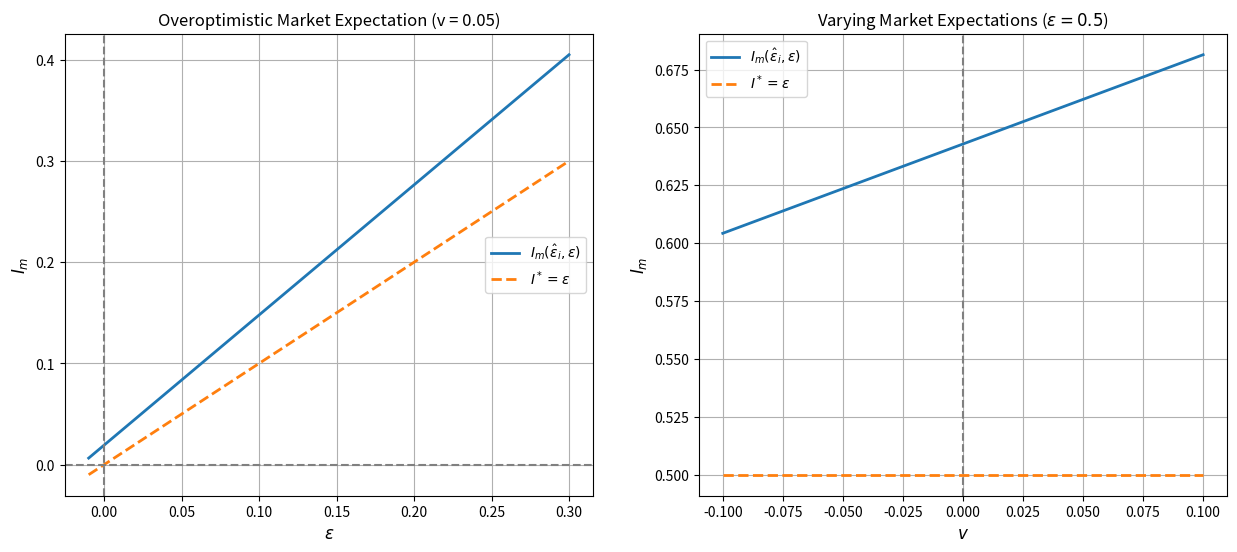
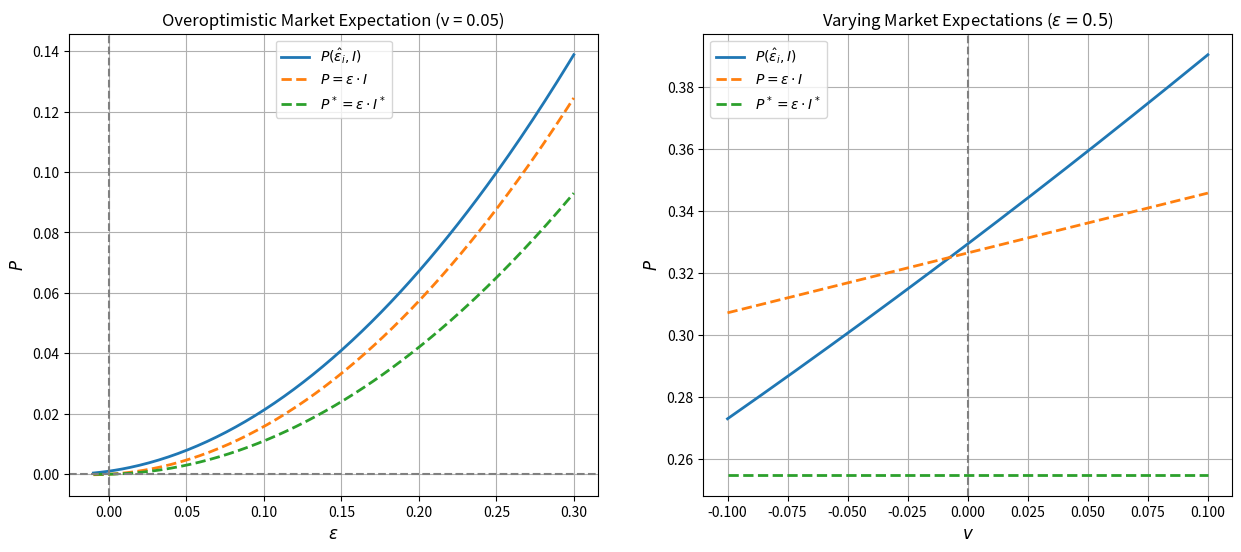
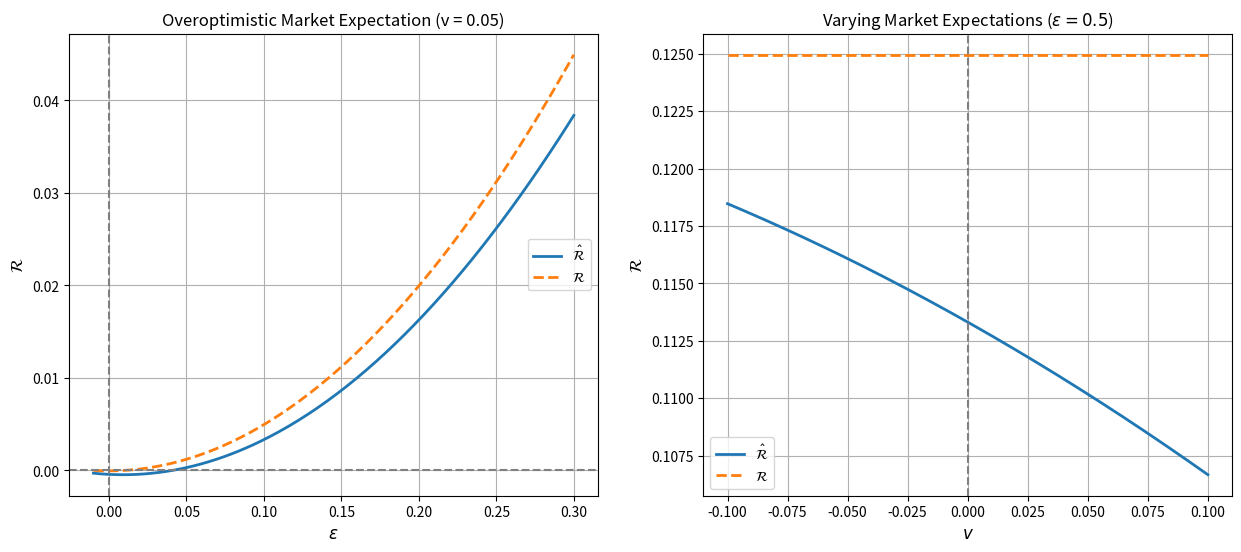

These figures' Python source, in order:
import numpy as np
import matplotlib.pyplot as plt

# Parameters
beta = 0.5
pi_z = 0.02
pi_v = 0.03
v = 0.05
u = 0.01

# Compute coefficients
A = 1 + (beta * pi_z) / ((1 - beta) * pi_v + pi_z)
B = (1 + beta * (pi_z - pi_v) / (pi_v + pi_z)) * (beta * pi_v) / ((1 - beta) * pi_v + pi_z)
kappa2 = 1 + beta * (pi_z - pi_v) / (pi_v + pi_z)
kappa1 = kappa2 * beta * pi_v / ((1 - beta) * pi_v + pi_z)
kappa = kappa1 + kappa2 - 1

# Define epsilon range
epsilon = np.linspace(-0.01, 0.3, 200)
I_m1 = A * epsilon + B * v

I1 = epsilon

P1 = epsilon * (I_m1 + u) + pi_v * v * (I_m1 + u) / (pi_v + pi_z) + pi_z * u * (I_m1 + u) / ((pi_v + pi_z)*kappa2)
P1_correct = epsilon * (I_m1 + u) 
P_bench1 = epsilon * (I1 + u) 

W_bench1 = -(epsilon + u)**2/2 + epsilon * (epsilon + u)
W1 = W_bench1 - (kappa*epsilon + kappa1*v)**2/2 - u*(kappa*epsilon + kappa1*v)


# Define market expectations range
epsilon_true = 0.5
v_range = np.linspace(-0.1, 0.1, 200)

I_m2 = A * epsilon_true + B * v_range

I2 = np.full_like(v_range, epsilon_true)

P2 = epsilon_true * (I_m2 + u) + pi_v * v_range * (I_m2 + u) / (pi_v + pi_z) + pi_z * u * (I_m2 + u) / ((pi_v + pi_z)*kappa2)
P2_correct = epsilon_true * (I_m2 + u) 
P_bench2 = epsilon_true * (I2 + u)

W_bench2 = np.full_like(v_range, -(epsilon_true + u)**2/2 + epsilon_true * (epsilon_true + u))
W2 = W_bench2 - (kappa*epsilon_true + kappa1*v_range)**2/2 - u*(kappa*epsilon_true + kappa1*v_range)

# Plot
plt.figure(figsize=(15,6))
plt.subplot(1, 2, 1)
plt.plot(epsilon, I_m1, label=r'$I_m(\hat{\varepsilon}_i, \varepsilon)$', linewidth=2)
plt.plot(epsilon, I1, label=r'$I^*=\varepsilon$', linewidth=2, linestyle='--')
plt.axhline(0, color='gray', linestyle='--')
plt.axvline(0, color='gray', linestyle='--')
plt.xlabel(r'$\varepsilon$', fontsize=12)
plt.ylabel(r'$I_m$', fontsize=12)
plt.title("Overoptimistic Market Expectation (v = 0.05)")  
plt.legend()
plt.grid(True)
plt.subplot(1, 2, 2)
plt.plot(v_range, I_m2, label=r'$I_m(\hat{\varepsilon}_i, \varepsilon)$', linewidth=2)
plt.plot(v_range, I2, label=r'$I^*=\varepsilon$', linewidth=2, linestyle='--')
#plt.axhline(epsilon_true, color='gray', linestyle='--')
plt.axvline(0, color='gray', linestyle='--')
plt.xlabel(r'$v$', fontsize=12)
plt.ylabel(r'$I_m$', fontsize=12)
plt.title("Varying Market Expectations ("r'$\varepsilon = 0.5$'")")  
plt.legend()
plt.grid(True)
plt.savefig('Investment.png')


plt.figure(figsize=(15,6))
plt.subplot(1, 2, 1)
plt.plot(epsilon, P1, label=r'$P(\hat{\varepsilon}_i, I)$', linewidth=2)
plt.plot(epsilon, P1_correct, label=r'$P=\varepsilon\cdot I$', linewidth=2, linestyle='--')
plt.plot(epsilon, P_bench1, label=r'$P^*=\varepsilon\cdot I^*$', linewidth=2, linestyle='--')
plt.axhline(0, color='gray', linestyle='--')
plt.axvline(0, color='gray', linestyle='--')
plt.xlabel(r'$\varepsilon$', fontsize=12)
plt.ylabel(r'$P$', fontsize=12)
plt.title("Overoptimistic Market Expectation (v = 0.05)")  
plt.legend()
plt.grid(True)
plt.subplot(1, 2, 2)
plt.plot(v_range, P2, label=r'$P(\hat{\varepsilon}_i, I)$', linewidth=2)
plt.plot(v_range, P2_correct, label=r'$P=\varepsilon\cdot I$', linewidth=2, linestyle='--')
plt.plot(v_range, P_bench2, label=r'$P^*=\varepsilon\cdot I^*$', linewidth=2, linestyle='--')
#plt.axhline(epsilon_true, color='gray', linestyle='--')
plt.axvline(0, color='gray', linestyle='--')
plt.xlabel(r'$v$', fontsize=12)
plt.ylabel(r'$P$', fontsize=12)
plt.title("Varying Market Expectations ("r'$\varepsilon = 0.5$'")")  
plt.legend()
plt.grid(True)
plt.savefig('stock_price.png')

plt.figure(figsize=(15,6))
plt.subplot(1, 2, 1)
plt.plot(epsilon, W1, label=r'$\hat{\mathcal{R}}$', linewidth=2)
plt.plot(epsilon, W_bench1, label=r'$\mathcal{R}$', linewidth=2, linestyle='--')
plt.axhline(0, color='gray', linestyle='--')
plt.axvline(0, color='gray', linestyle='--')
plt.xlabel(r'$\varepsilon$', fontsize=12)
plt.ylabel(r'$\mathcal{R}$', fontsize=12)
plt.title("Overoptimistic Market Expectation (v = 0.05)")  
plt.legend()
plt.grid(True)
plt.subplot(1, 2, 2)
plt.plot(v_range, W2, label=r'$\hat{\mathcal{R}}$', linewidth=2)
plt.plot(v_range, W_bench2, label=r'$\mathcal{R}$', linewidth=2, linestyle='--')
#plt.axhline(epsilon_true, color='gray', linestyle='--')
plt.axvline(0, color='gray', linestyle='--')
plt.xlabel(r'$v$', fontsize=12)
plt.ylabel(r'$\mathcal{R}$', fontsize=12)
plt.title("Varying Market Expectations ("r'$\varepsilon = 0.5$'")")  
plt.legend()
plt.grid(True)
plt.savefig('welfare.png')